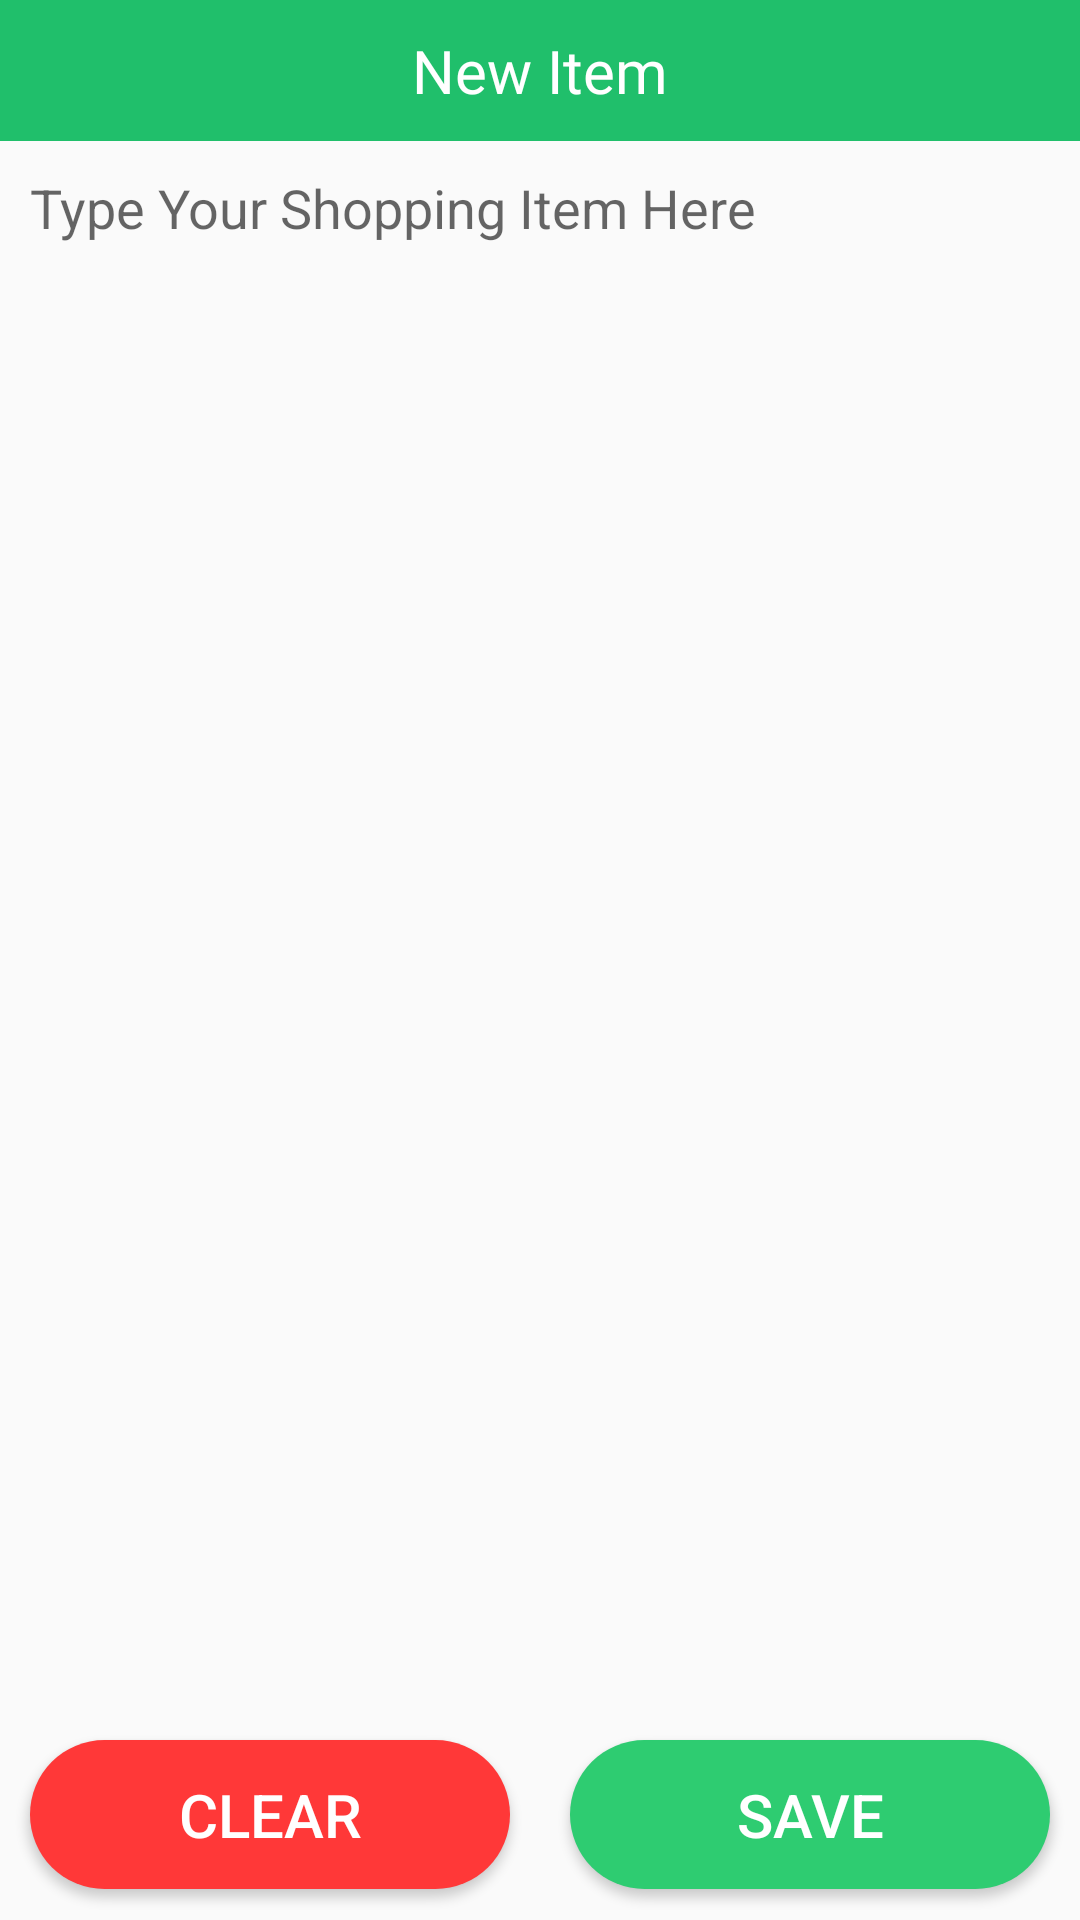

Reconstruct the res/layout file that produces this screen, plus the resources it refers to.
<!-- AndroidManifest.xml: application theme AppTheme -->
<!-- res/layout/activity_new_shopping.xml -->
<?xml version="1.0" encoding="utf-8"?>
<LinearLayout android:layout_width="match_parent"
    android:layout_height="match_parent"
    android:orientation="vertical"
    xmlns:android="http://schemas.android.com/apk/res/android"

    >
    <TextView
        android:layout_width="match_parent"
        android:layout_height="wrap_content"
        android:background="@color/save"
        android:fontFamily="@font/atma_light"
        android:gravity="center"
        android:padding="10dp"
        android:text="@string/new_item"
        android:textColor="@color/white"
        android:textSize="20sp">

    </TextView>

    <EditText
        android:inputType="text"
        android:background="@null"
        android:id="@+id/item_name"
        android:layout_width="match_parent"
        android:layout_height="0dp"
        android:layout_weight="6"
        android:gravity="start"
        android:padding="10dp"
        android:hint="Type Your Shopping Item Here"
        android:paddingLeft="10dp"
        android:paddingTop="15dp"
        >
    </EditText>

    <LinearLayout
        android:layout_width="match_parent"
        android:layout_height="0dp"
        android:layout_weight="0.8"
        android:orientation="horizontal"
        >

        <Button

            android:layout_width="0dp"
            android:layout_height="match_parent"
            android:layout_weight="1"
            android:text="CLEAR"
            android:background="@drawable/clear_button_bg"
            android:textColor="#fff"
            android:textSize="20sp"
            android:layout_margin="10dp"
            android:onClick="clear">

        </Button>
        <Button

            android:layout_width="0dp"
            android:layout_height="match_parent"
            android:layout_weight="1"
            android:text="Save"
            android:background="@drawable/button_bg"
            android:textColor="#fff"
            android:textSize="20sp"
            android:layout_margin="10dp"
            android:onClick="save">

        </Button>
    </LinearLayout>

</LinearLayout>
<!-- resources referenced by this layout -->
<resources>
  <color name="save">#20bf6b</color>
  <color name="white">#fff</color>
  <!-- drawable button_bg (drawable) -->
  <?xml version="1.0" encoding="utf-8"?>
  <shape android:shape="rectangle"
      xmlns:android="http://schemas.android.com/apk/res/android">
  
      <solid android:color="@color/green"/>
  
      <corners android:radius="200dp"/>
  
  </shape>
  <!-- drawable clear_button_bg (drawable) -->
  <?xml version="1.0" encoding="utf-8"?>
  <shape android:shape="rectangle"
      xmlns:android="http://schemas.android.com/apk/res/android">
      <solid android:color="@color/delete"/>
      <corners android:radius="200dp"></corners>
  </shape>
  <string name="new_item">New Item</string>
  <style name="AppTheme" parent="Theme.AppCompat.Light.NoActionBar">
          
          <item name="colorPrimary">@color/green</item>
          <item name="colorPrimaryDark">@color/darkGreen</item>
          <item name="colorAccent">@color/colorAccent</item>
      </style>
  <color name="green">#2ecc71</color>
  <color name="delete">#ff3838</color>
  <color name="darkGreen">#27ae60</color>
  <color name="colorAccent">#D81B60</color>
</resources>
